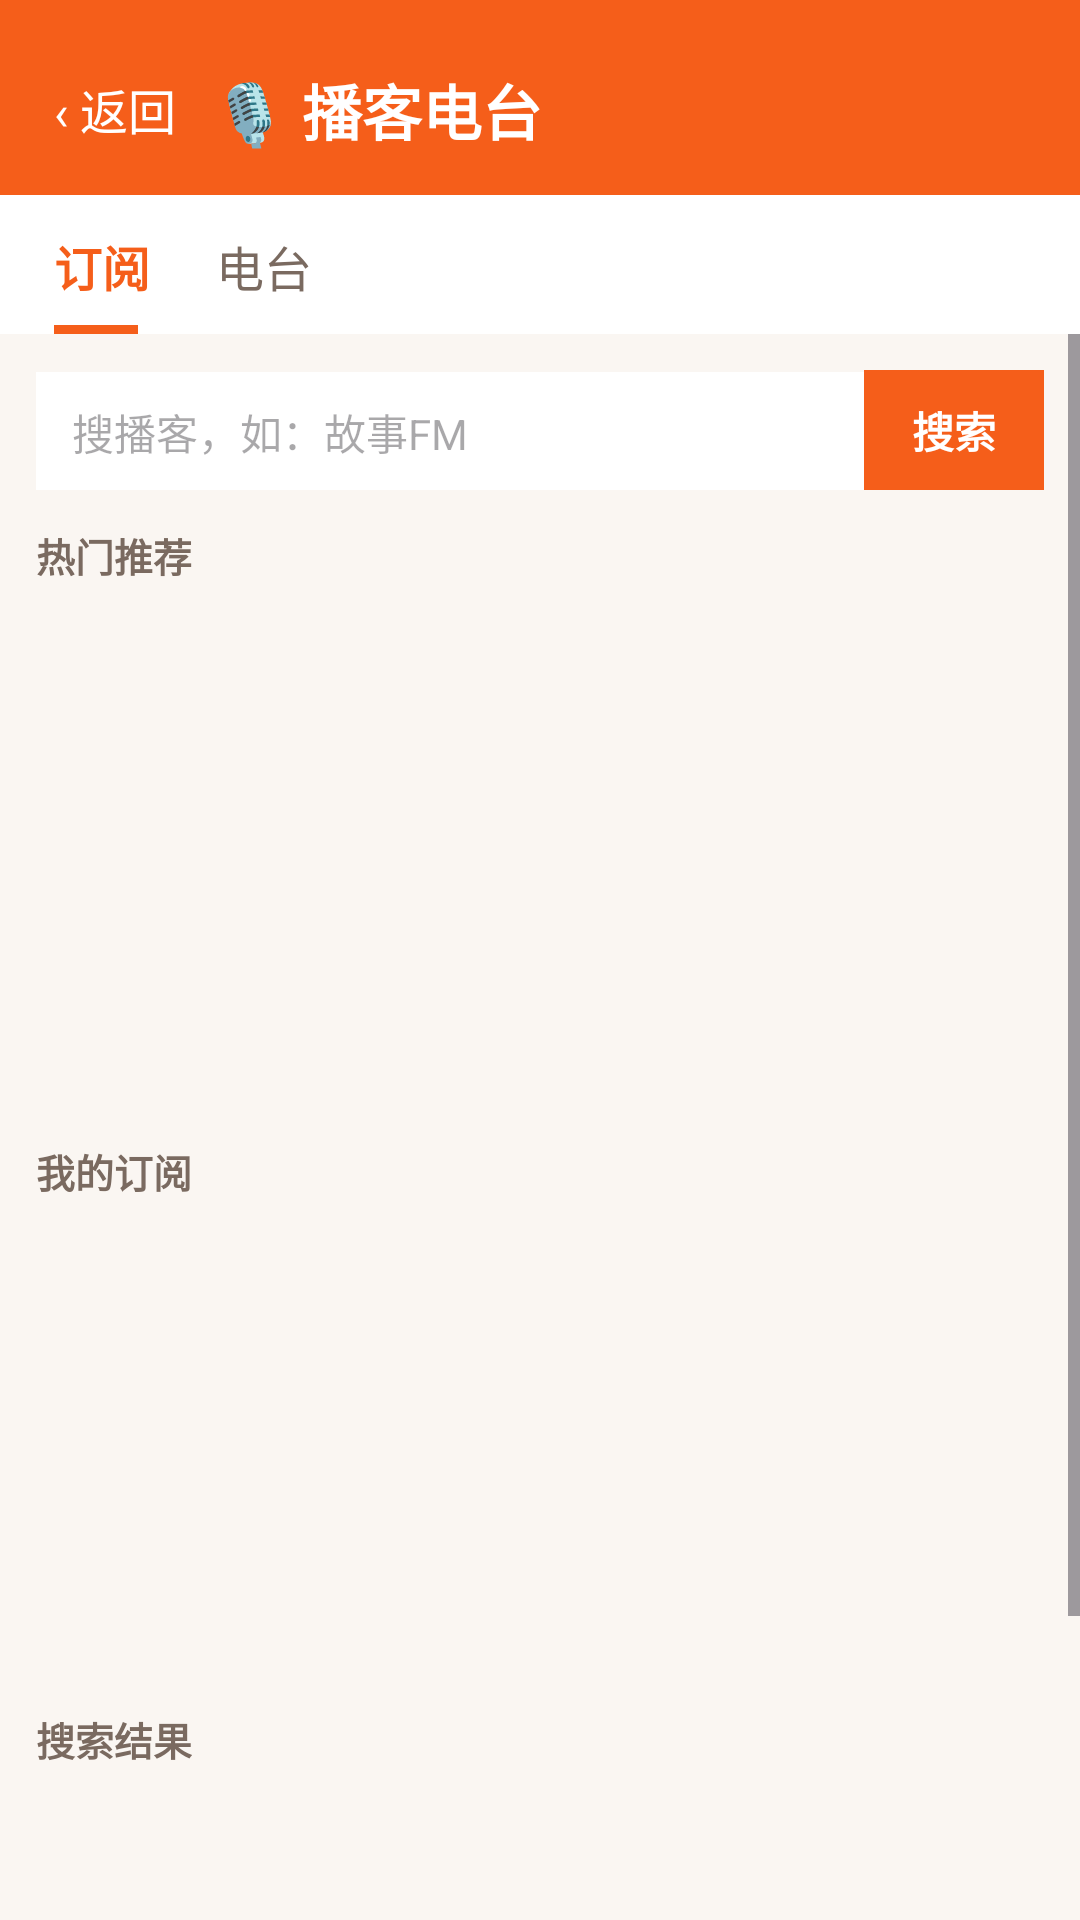

Android layout source for this screen:
<!-- AndroidManifest.xml: application theme AppTheme -->
<!-- res/layout/activity_podcast.xml -->
<?xml version="1.0" encoding="utf-8"?>
<LinearLayout xmlns:android="http://schemas.android.com/apk/res/android"
    android:layout_width="match_parent"
    android:layout_height="match_parent"
    android:orientation="vertical">

    
    <LinearLayout
        android:layout_width="match_parent"
        android:layout_height="wrap_content"
        android:orientation="horizontal"
        android:gravity="center_vertical"
        android:background="@color/primary"
        android:paddingStart="18dp"
        android:paddingEnd="18dp"
        android:paddingTop="22dp"
        android:paddingBottom="14dp">

        <TextView
            android:id="@+id/backBtn"
            android:layout_width="wrap_content"
            android:layout_height="wrap_content"
            android:text="‹ 返回"
            android:textSize="16sp"
            android:textColor="@color/on_primary"
            android:paddingEnd="12dp"/>

        <TextView
            android:layout_width="0dp"
            android:layout_height="wrap_content"
            android:layout_weight="1"
            android:text="🎙 播客电台"
            android:textSize="20sp"
            android:textStyle="bold"
            android:textColor="@color/on_primary"
            android:maxLines="1"
            android:ellipsize="end"/>
    </LinearLayout>

    
    <LinearLayout
        android:layout_width="match_parent"
        android:layout_height="wrap_content"
        android:orientation="horizontal"
        android:background="@color/surface"
        android:paddingStart="18dp"
        android:paddingEnd="18dp">

        <LinearLayout
            android:layout_width="wrap_content"
            android:layout_height="wrap_content"
            android:orientation="vertical"
            android:paddingEnd="22dp">

            <TextView
                android:id="@+id/tabSub"
                android:layout_width="wrap_content"
                android:layout_height="wrap_content"
                android:text="订阅"
                android:textSize="16sp"
                android:textStyle="bold"
                android:textColor="@color/primary"
                android:paddingTop="12dp"
                android:paddingBottom="8dp"/>

            <View
                android:id="@+id/tabSubLine"
                android:layout_width="28dp"
                android:layout_height="3dp"
                android:background="@color/primary"/>
        </LinearLayout>

        <LinearLayout
            android:layout_width="wrap_content"
            android:layout_height="wrap_content"
            android:orientation="vertical">

            <TextView
                android:id="@+id/tabRadio"
                android:layout_width="wrap_content"
                android:layout_height="wrap_content"
                android:text="电台"
                android:textSize="16sp"
                android:textColor="@color/on_surface_variant"
                android:paddingTop="12dp"
                android:paddingBottom="8dp"/>

            <View
                android:id="@+id/tabRadioLine"
                android:layout_width="28dp"
                android:layout_height="3dp"
                android:background="@color/primary"
                android:visibility="gone"/>
        </LinearLayout>
    </LinearLayout>

    <FrameLayout
        android:layout_width="match_parent"
        android:layout_height="0dp"
        android:layout_weight="1"
        android:background="@color/background">

        
        <ScrollView
            android:id="@+id/subPanel"
            android:layout_width="match_parent"
            android:layout_height="match_parent"
            android:fillViewport="true">

            <LinearLayout
                android:layout_width="match_parent"
                android:layout_height="wrap_content"
                android:orientation="vertical"
                android:padding="12dp">

                <LinearLayout
                    android:layout_width="match_parent"
                    android:layout_height="wrap_content"
                    android:orientation="horizontal">

                    <EditText
                        android:id="@+id/podcastSearch"
                        android:layout_width="0dp"
                        android:layout_height="40dp"
                        android:layout_weight="1"
                        android:hint="搜播客，如：故事FM"
                        android:textSize="14sp"
                        android:background="@color/surface"
                        android:paddingStart="12dp"
                        android:paddingEnd="12dp"
                        android:singleLine="true"/>

                    <TextView
                        android:id="@+id/podcastSearchBtn"
                        android:layout_width="wrap_content"
                        android:layout_height="40dp"
                        android:text="搜索"
                        android:textSize="14sp"
                        android:textStyle="bold"
                        android:textColor="@color/on_primary"
                        android:background="@color/primary"
                        android:gravity="center"
                        android:paddingStart="16dp"
                        android:paddingEnd="16dp"/>
                </LinearLayout>

                <TextView
                    android:layout_width="wrap_content"
                    android:layout_height="wrap_content"
                    android:text="热门推荐"
                    android:textSize="13sp"
                    android:textStyle="bold"
                    android:textColor="@color/on_surface_variant"
                    android:layout_marginTop="12dp"
                    android:layout_marginBottom="4dp"/>

                <androidx.recyclerview.widget.RecyclerView
                    android:id="@+id/hotList"
                    android:layout_width="match_parent"
                    android:layout_height="172dp"
                    android:nestedScrollingEnabled="false"
                    android:clipToPadding="false"/>

                <TextView
                    android:layout_width="wrap_content"
                    android:layout_height="wrap_content"
                    android:text="我的订阅"
                    android:textSize="13sp"
                    android:textStyle="bold"
                    android:textColor="@color/on_surface_variant"
                    android:layout_marginTop="10dp"
                    android:layout_marginBottom="4dp"/>

                <androidx.recyclerview.widget.RecyclerView
                    android:id="@+id/subList"
                    android:layout_width="match_parent"
                    android:layout_height="160dp"
                    android:nestedScrollingEnabled="false"
                    android:clipToPadding="false"/>

                <TextView
                    android:id="@+id/subEmpty"
                    android:layout_width="match_parent"
                    android:layout_height="wrap_content"
                    android:text="还没有订阅，下面挑个热门订阅吧"
                    android:textSize="13sp"
                    android:textColor="@color/on_surface_variant"
                    android:gravity="center"
                    android:padding="16dp"
                    android:visibility="gone"/>

                <TextView
                    android:layout_width="wrap_content"
                    android:layout_height="wrap_content"
                    android:text="搜索结果"
                    android:textSize="13sp"
                    android:textStyle="bold"
                    android:textColor="@color/on_surface_variant"
                    android:layout_marginTop="6dp"
                    android:layout_marginBottom="4dp"/>

                <androidx.recyclerview.widget.RecyclerView
                    android:id="@+id/resultList"
                    android:layout_width="match_parent"
                    android:layout_height="160dp"
                    android:nestedScrollingEnabled="false"
                    android:clipToPadding="false"/>
            </LinearLayout>
        </ScrollView>

        
        <LinearLayout
            android:id="@+id/radioPanel"
            android:layout_width="match_parent"
            android:layout_height="match_parent"
            android:orientation="vertical"
            android:padding="12dp"
            android:visibility="gone">

            <HorizontalScrollView
                android:layout_width="match_parent"
                android:layout_height="wrap_content"
                android:scrollbars="none">

                <LinearLayout
                    android:id="@+id/radioChips"
                    android:layout_width="wrap_content"
                    android:layout_height="wrap_content"
                    android:orientation="horizontal"/>
            </HorizontalScrollView>

            <LinearLayout
                android:layout_width="match_parent"
                android:layout_height="wrap_content"
                android:orientation="horizontal"
                android:layout_marginTop="8dp">

                <EditText
                    android:id="@+id/radioSearch"
                    android:layout_width="0dp"
                    android:layout_height="40dp"
                    android:layout_weight="1"
                    android:hint="搜电台，如：BBC"
                    android:textSize="14sp"
                    android:background="@color/surface"
                    android:paddingStart="12dp"
                    android:paddingEnd="12dp"
                    android:singleLine="true"/>

                <TextView
                    android:id="@+id/radioSearchBtn"
                    android:layout_width="wrap_content"
                    android:layout_height="40dp"
                    android:text="搜索"
                    android:textSize="14sp"
                    android:textStyle="bold"
                    android:textColor="@color/on_primary"
                    android:background="@color/primary"
                    android:gravity="center"
                    android:paddingStart="16dp"
                    android:paddingEnd="16dp"/>
            </LinearLayout>

            <androidx.recyclerview.widget.RecyclerView
                android:id="@+id/stationList"
                android:layout_width="match_parent"
                android:layout_height="0dp"
                android:layout_weight="1"
                android:layout_marginTop="6dp"
                android:clipToPadding="false"/>

            <TextView
                android:id="@+id/stationEmpty"
                android:layout_width="match_parent"
                android:layout_height="wrap_content"
                android:text="正在加载电台…"
                android:textSize="13sp"
                android:textColor="@color/on_surface_variant"
                android:gravity="center"
                android:padding="16dp"
                android:visibility="gone"/>
        </LinearLayout>
    </FrameLayout>
</LinearLayout>
<!-- resources referenced by this layout -->
<resources>
  <color name="background">#FAF6F2</color>
  <color name="on_primary">#FFFFFF</color>
  <color name="on_surface_variant">#7A6A60</color>
  <color name="primary">#F55E1A</color>
  <color name="surface">#FFFFFF</color>
  <style name="AppTheme" parent="Theme.Material3.DayNight.NoActionBar">
          <item name="colorPrimary">#0E9C8F</item>
          <item name="colorPrimaryDark">#00796B</item>
          <item name="colorAccent">#0E9C8F</item>
          <item name="android:colorBackground">@color/background</item>
          <item name="colorSurface">@color/surface</item>
          <item name="colorOnSurface">@color/on_surface</item>
          <item name="colorOnSurfaceVariant">@color/on_surface_variant</item>
          <item name="android:windowLightStatusBar">true</item>
          <item name="android:statusBarColor">@color/background</item>
          <item name="android:navigationBarColor">@color/background</item>
          <item name="android:fontFamily">sans-serif</item>
          
          <item name="gdTextPrimary">#FFFFFFFF</item>
          <item name="gdTextSecondary">#B8FFFFFF</item>
          <item name="gdTextHint">#99FFFFFF</item>
          <item name="gdIconTint">#FFFFFFFF</item>
          <item name="gdPlayerBarBg">#1F2B3641</item>
          <item name="gdAccent">#FF46525E</item>
          
          <item name="android:windowBackground">@drawable/bg_splash_window</item>
      </style>
  <color name="on_surface">#241A14</color>
  <!-- drawable bg_splash_window (drawable) -->
  <?xml version="1.0" encoding="utf-8"?>
  <layer-list xmlns:android="http://schemas.android.com/apk/res/android">
      <item android:drawable="@color/background"/>
  </layer-list>
</resources>
